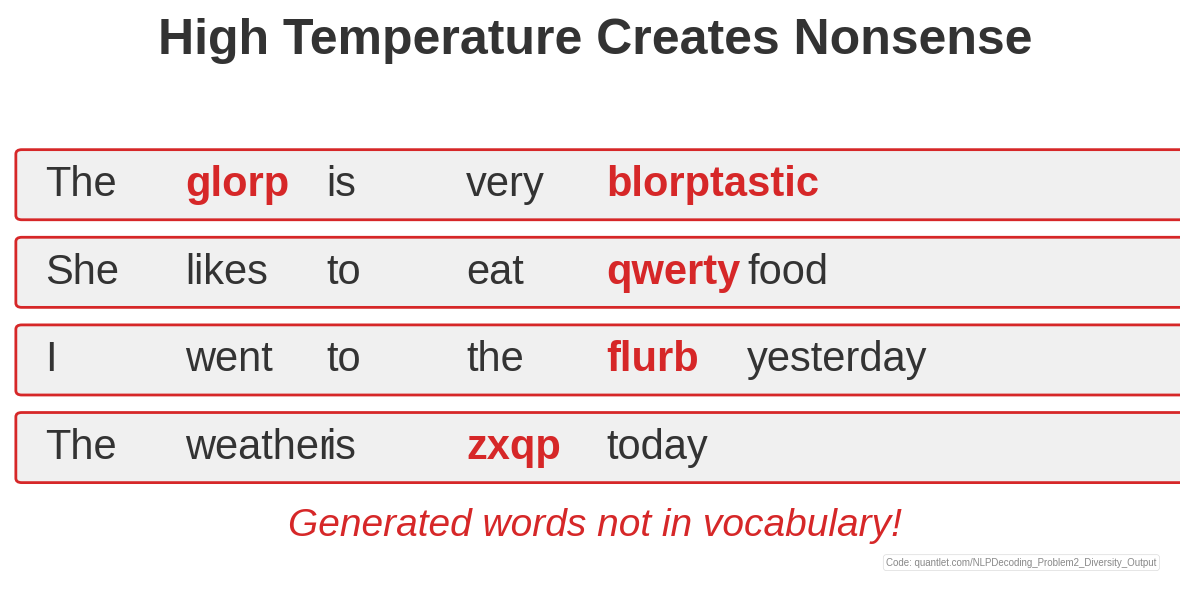

The matplotlib source for this figure:
"""
Problem 2 diversity output

Generated chart: problem2_diversity_output_bsc.pdf
Part of Week 9: NLP Decoding Strategies
"""

import matplotlib
matplotlib.use('Agg')
import matplotlib.pyplot as plt
import matplotlib.patches as patches
from matplotlib.patches import FancyBboxPatch, Rectangle, Circle
import numpy as np
import seaborn as sns
try:
    from scipy import interpolate
except ImportError:
    pass  # Not all scripts need scipy

# BSc Discovery Color Scheme
COLOR_MAIN = '#333333'
COLOR_ACCENT = '#3333B2'
COLOR_LAVENDER = '#ADADC0'
COLOR_LAVENDER2 = '#C1C1E8'
COLOR_BLUE = '#0066CC'
COLOR_GRAY = '#7F7F7F'
COLOR_LIGHT = '#F0F0F0'
COLOR_RED = '#D62728'
COLOR_GREEN = '#2CA02C'
COLOR_ORANGE = '#FF7F0E'

plt.style.use('seaborn-v0_8-whitegrid')

FONTSIZE_TITLE = 36
FONTSIZE_LABEL = 30
FONTSIZE_TICK = 28
FONTSIZE_ANNOTATION = 28
FONTSIZE_LEGEND = 26
FONTSIZE_TEXT = 30
FONTSIZE_SMALL = 24

def set_minimalist_style(ax):
    """Apply minimalist styling"""
    ax.spines['top'].set_visible(False)
    ax.spines['right'].set_visible(False)
    ax.spines['left'].set_color(COLOR_ACCENT)
    ax.spines['bottom'].set_color(COLOR_ACCENT)
    ax.spines['left'].set_linewidth(2)
    ax.spines['bottom'].set_linewidth(2)
    ax.tick_params(colors=COLOR_MAIN, which='both', labelsize=FONTSIZE_TICK, width=2, length=6)
    ax.grid(True, alpha=0.25, linestyle='--', linewidth=3, color=COLOR_LAVENDER)
    ax.set_facecolor('white')


def generate_problem2_diversity():
    """Problem 2: No diversity/nonsense words"""
    fig, ax = plt.subplots(figsize=(12, 6))

    # Show multiple outputs with no diversity
    outputs = [
        "The weather is zxqp today",
        "I went to the flurb yesterday",
        "She likes to eat qwerty food",
        "The glorp is very blorptastic"
    ]

    y_pos = np.arange(len(outputs))

    # Create boxes for each output
    for i, output in enumerate(outputs):
        # Background box
        rect = patches.FancyBboxPatch((0.1, i - 0.35), 10, 0.7,
                                      boxstyle="round,pad=0.05",
                                      facecolor=COLOR_LIGHT,
                                      edgecolor=COLOR_RED, linewidth=2)
        ax.add_patch(rect)

        # Highlight nonsense words in red
        words = output.split()
        x_offset = 0.3
        for word in words:
            if word in ['zxqp', 'flurb', 'qwerty', 'glorp', 'blorptastic']:
                ax.text(x_offset, i, word, fontsize=FONTSIZE_TEXT,
                       color=COLOR_RED, weight='bold', va='center')
            else:
                ax.text(x_offset, i, word, fontsize=FONTSIZE_TEXT,
                       color=COLOR_MAIN, va='center')
            x_offset += 1.2

    # Add title
    ax.text(5, 4.5, 'High Temperature Creates Nonsense', ha='center',
            fontsize=FONTSIZE_TITLE, weight='bold', color=COLOR_MAIN)

    # Add problem indicator
    ax.text(5, -1, 'Generated words not in vocabulary!', ha='center',
            fontsize=FONTSIZE_ANNOTATION, style='italic', color=COLOR_RED)

    ax.set_xlim(0, 10)
    ax.set_ylim(-1.5, 5)
    ax.axis('off')

    plt.tight_layout()
    # Add QuantLet attribution
    ax.text(0.98, 0.02, 'Code: quantlet.com/NLPDecoding_Problem2_Diversity_Output',
            transform=ax.transAxes,
            ha='right', va='bottom',
            fontsize=7, color='#888888',
            bbox=dict(boxstyle='round,pad=0.3', facecolor='white',
                      edgecolor='#CCCCCC', alpha=0.7, linewidth=0.5))
    plt.savefig('./problem2_diversity_output_bsc.pdf', dpi=300, bbox_inches='tight')
    plt.close()
    print("[CREATED] problem2_diversity_output_bsc.pdf")

if __name__ == "__main__":
    generate_problem2_diversity()
    print(f"Generated problem2_diversity_output_bsc.pdf")
